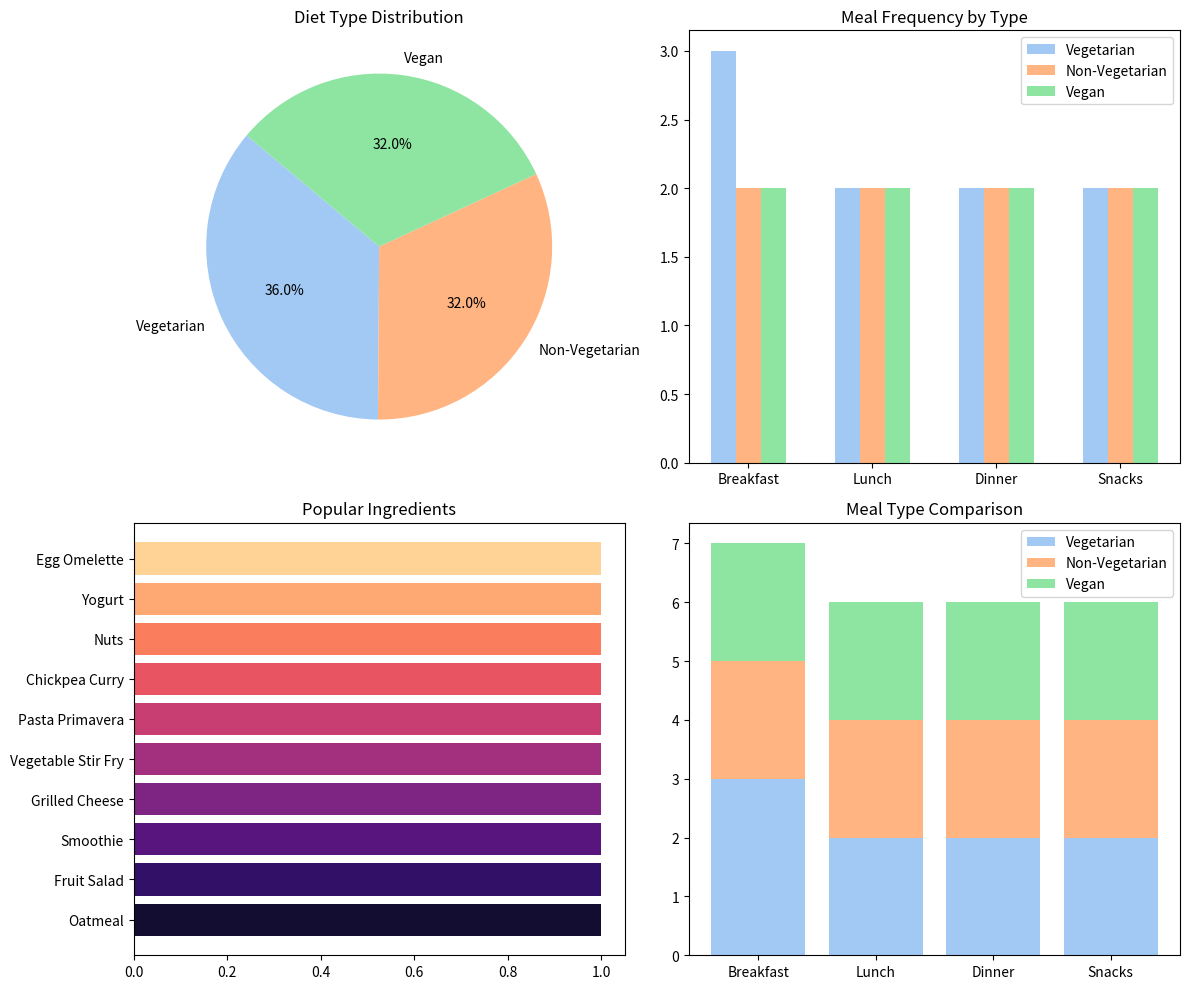

The matplotlib source for this figure:
import matplotlib.pyplot as plt
import seaborn as sns
from collections import Counter

# Sample diet dataset (condensed for visualization)
diet_data = {
    "Vegetarian": {
        "Breakfast": ["Oatmeal", "Fruit Salad", "Smoothie"],
        "Lunch": ["Grilled Cheese", "Vegetable Stir Fry"],
        "Dinner": ["Pasta Primavera", "Chickpea Curry"],
        "Snacks": ["Nuts", "Yogurt"]
    },
    "Non-Vegetarian": {
        "Breakfast": ["Egg Omelette", "Bacon & Eggs"],
        "Lunch": ["Chicken Salad", "Grilled Fish"],
        "Dinner": ["Steak", "Roast Chicken"],
        "Snacks": ["Beef Jerky", "Boiled Eggs"]
    },
    "Vegan": {
        "Breakfast": ["Avocado Toast", "Vegan Pancakes"],
        "Lunch": ["Lentil Soup", "Quinoa Salad"],
        "Dinner": ["Tofu Stir Fry", "Vegan Tacos"],
        "Snacks": ["Hummus & Veggies", "Fruit"]
    }
}

# Count number of meals per diet type
diet_counts = {diet: sum(len(meals) for meals in diet_data[diet].values()) for diet in diet_data}

# Prepare data for meal frequency
meal_types = ["Breakfast", "Lunch", "Dinner", "Snacks"]
meal_counts = {diet: [len(diet_data[diet].get(meal, [])) for meal in meal_types] for diet in diet_data}

# Flatten all meals for ingredient analysis
all_meals = sum([sum(meals.values(), []) for meals in diet_data.values()], [])
ingredient_counts = Counter(all_meals).most_common(10)

# Create subplots
fig, axes = plt.subplots(2, 2, figsize=(12, 10))
colors = sns.color_palette("pastel")

# Pie chart - Diet type distribution
axes[0, 0].pie(diet_counts.values(), labels=diet_counts.keys(), autopct='%1.1f%%', colors=colors, startangle=140)
axes[0, 0].set_title("Diet Type Distribution")

# Bar chart - Meal frequency by type
x = range(len(meal_types))
for i, (diet, counts) in enumerate(meal_counts.items()):
    axes[0, 1].bar([p + i * 0.2 for p in x], counts, width=0.2, label=diet, color=colors[i])
axes[0, 1].set_xticks([p + 0.2 for p in x])
axes[0, 1].set_xticklabels(meal_types)
axes[0, 1].set_title("Meal Frequency by Type")
axes[0, 1].legend()

# Horizontal bar chart - Popular Ingredients
ingredients, counts = zip(*ingredient_counts)
axes[1, 0].barh(ingredients, counts, color=sns.color_palette("magma", len(ingredients)))
axes[1, 0].set_title("Popular Ingredients")

# Stacked bar chart - Meal type comparison
bottom_values = [0] * len(meal_types)
for i, (diet, counts) in enumerate(meal_counts.items()):
    axes[1, 1].bar(meal_types, counts, bottom=bottom_values, label=diet, color=colors[i])
    bottom_values = [bottom_values[j] + counts[j] for j in range(len(meal_types))]
axes[1, 1].set_title("Meal Type Comparison")
axes[1, 1].legend()

plt.tight_layout()
plt.show()
